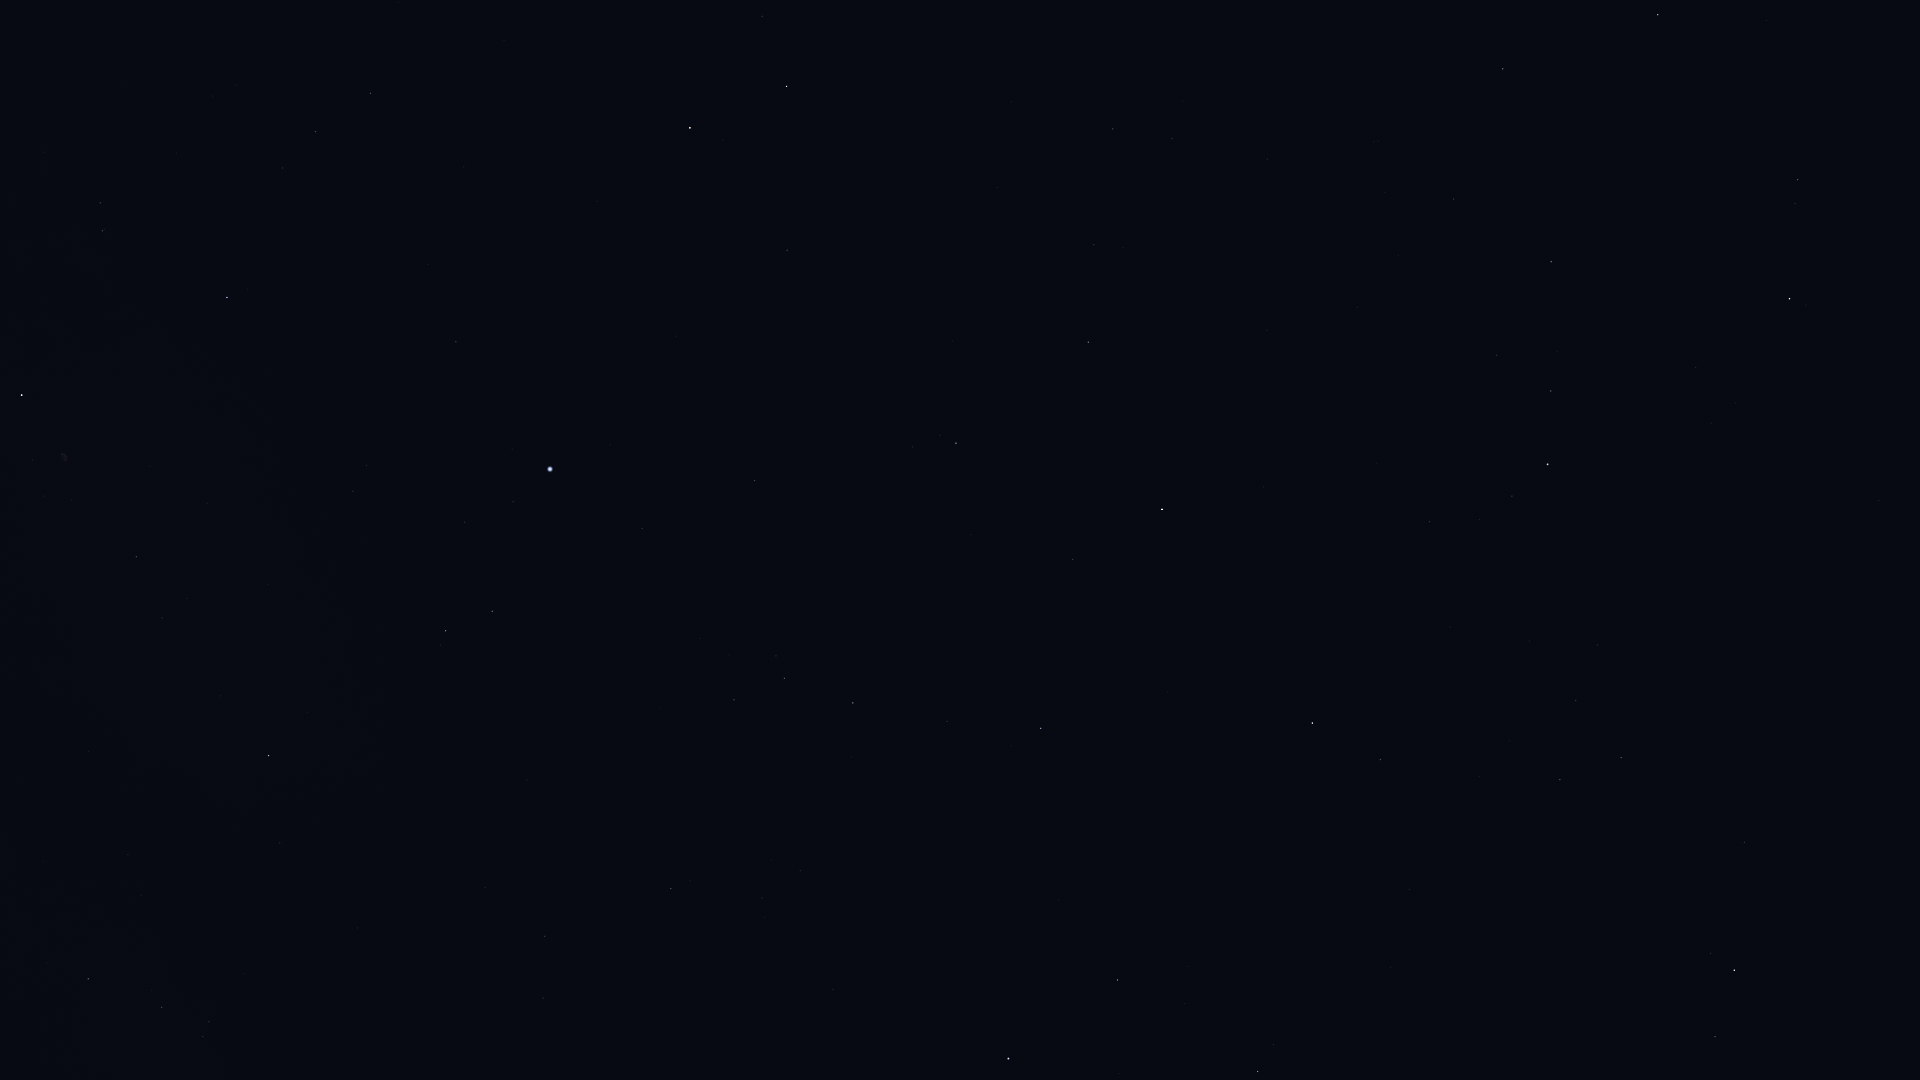

The data file committed next to this chart (first rows):
Star_ID, Name, X, Y
71053, HIP 71053, 1798, 180
71075, Seginus, 1658, 15
72105, Izar, 1790, 299
72845, Arcalís, 1881, 528
73555, Nekkar, 1503, 69
74961, Nikawiy, 1413, 90
75411, Alkalurops, 1454, 199
75695, Nusakan, 1551, 391
76127, HIP 76127, 1497, 355
76267, Alphecca, 1548, 464
76952, HIP 76952, 1512, 496
77070, Unukalhai, 1734, 970
77450, Gudja, 1576, 700
77512, HIP 77512, 1480, 520
77760, HIP 77760, 1267, 159
78159, HIP 78159, 1430, 522
78493, HIP 78493, 1377, 463
79043, Marsic, 1479, 776
79219, Kamuy, 1367, 555
79992, HIP 79992, 1113, 129
80076, Hunor, 1166, 251
80463, Cujam, 1410, 889
80816, Kornephoros, 1312, 723
80838, Ogma, 1150, 332
81126, HIP 81126, 1094, 245
81833, HIP 81833, 1088, 342
82651, Mahsati, 1261, 1000
83000, HIP 83000, 1258, 1071
83207, HIP 83207, 1073, 559
83608, Alrakis, 863, 6
84345, Rasalgethi, 1118, 980
84379, Sarin, 1041, 728
84380, HIP 84380, 956, 443
84606, HIP 84606, 940, 435
85112, HIP 85112, 913, 447
85670, Rastaban, 787, 86
85693, Maasym, 947, 721
86032, Rasalhague, 1009, 1059
86414, HIP 86414, 787, 250
86782, Alruba, 727, 61
86974, HIP 86974, 853, 703
87808, HIP 87808, 755, 481
87833, Eltanin, 690, 128
87933, HIP 87933, 784, 678
88794, HIP 88794, 734, 700
91262, Vega, 550, 469
91852, Xihe, 521, 528
92420, Sheliak, 492, 611
92791, HIP 92791, 465, 522
93194, Sulafat, 446, 631
94481, Aladfar, 367, 465
95771, Anser, 280, 843
95853, HIP 95853, 316, 132
95947, Albireo, 269, 756
96078, Uruk, 262, 1063
96757, Sham, 209, 1022
96837, HIP 96837, 203, 1036
97165, Fawaris, 227, 297
97365, HIP 97365, 162, 1007
98110, HIP 98110, 136, 557
... 4 more rows
